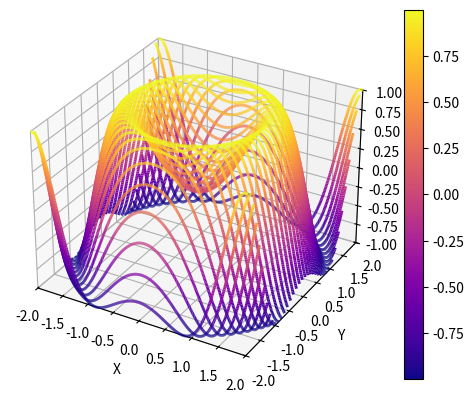

This chart was generated by the following Python code:
import numpy as np; import matplotlib.pyplot as plt
from matplotlib.collections import LineCollection
from mpl_toolkits.mplot3d import Axes3D

def waterfall_plot(fig,ax,X,Y,Z):
    '''
    Make a waterfall plot
    Input:
        fig,ax : matplotlib figure and axes to populate
        Z : n,m numpy array. Must be a 2d array even if only one line should be plotted
        X,Y : n,m array
    '''
    # Set normalization to the same values for all plots
    norm = plt.Normalize(Z.min().min(), Z.max().max())
    # Check sizes to loop always over the smallest dimension
    n,m = Z.shape
    if n>m:
        X=X.T; Y=Y.T; Z=Z.T
        m,n = n,m

    for j in range(n):
        # reshape the X,Z into pairs 
        points = np.array([X[j,:], Z[j,:]]).T.reshape(-1, 1, 2)
        segments = np.concatenate([points[:-1], points[1:]], axis=1)        
        lc = LineCollection(segments, cmap='plasma', norm=norm)
        # Set the values used for colormapping
        lc.set_array((Z[j,1:]+Z[j,:-1])/2)
        lc.set_linewidth(2) # set linewidth a little larger to see properly the colormap variation
        line = ax.add_collection3d(lc,zs=(Y[j,1:]+Y[j,:-1])/2, zdir='y') # add line to axes

    fig.colorbar(lc) # add colorbar, as the normalization is the same for all, it doesent matter which of the lc objects we use


# Generate data
x = np.linspace(-2,2, 500)
y = np.linspace(-2,2, 40)
X,Y = np.meshgrid(x,y)
Z = np.sin(X**2+Y**2)
# Generate waterfall plot
fig = plt.figure()
ax = fig.add_subplot(111, projection='3d')
waterfall_plot(fig,ax,X,Y,Z) 
ax.set_xlabel('X') ; ax.set_xlim3d(-2,2)
ax.set_ylabel('Y') ; ax.set_ylim3d(-2,2)
ax.set_zlabel('Z') ; ax.set_zlim3d(-1,1)
plt.show() # BJD